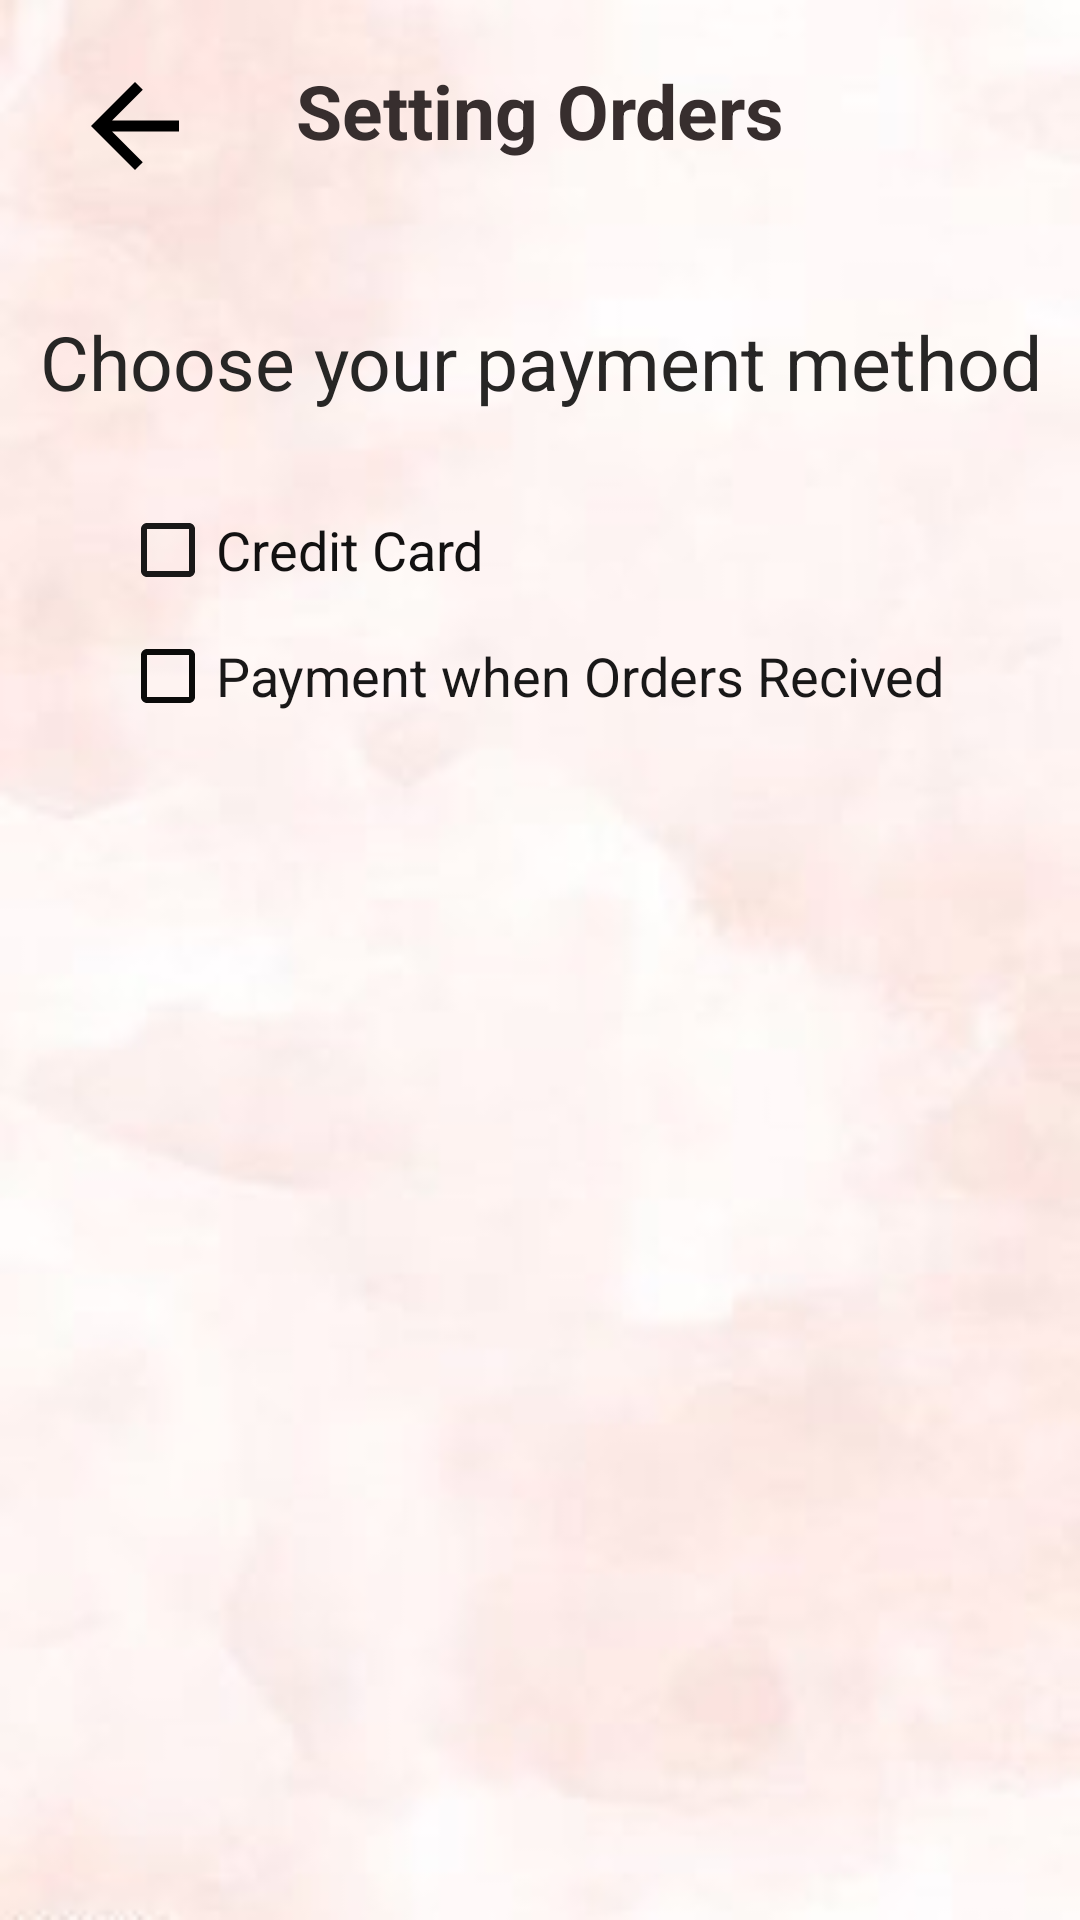

Write the Android layout XML for this screen, with the resource values it uses.
<!-- AndroidManifest.xml: activity theme Theme.AppCompat.Light.NoActionBar -->
<!-- res/layout/activity_payment.xml -->
<?xml version="1.0" encoding="utf-8"?>
<RelativeLayout xmlns:android="http://schemas.android.com/apk/res/android"
    xmlns:app="http://schemas.android.com/apk/res-auto"
    xmlns:tools="http://schemas.android.com/tools"
    android:layout_width="match_parent"
    android:layout_height="match_parent"
    tools:context=".PaymentActivity"
    android:background="@drawable/wall">



    <ImageView
        android:id="@+id/close"
        android:layout_width="50dp"
        android:layout_height="44dp"
        android:src="@drawable/back"
        android:layout_marginTop="20dp"
        android:layout_marginLeft="20dp"
        android:layout_gravity="center"
        ></ImageView>
    <TextView
        android:layout_width="400dp"
        android:layout_height="wrap_content"
        android:layout_centerHorizontal="true"
        android:layout_marginTop="20dp"
        android:gravity="center|center_horizontal"
        android:text="Setting Orders"
        android:id="@+id/text"
        android:textAlignment="center"
        android:textColor="#372E2E"
        android:textSize="25dp"
        android:textStyle="bold"></TextView>




    <TextView
        android:id="@+id/txtmethod"
        android:layout_width="match_parent"
        android:layout_height="wrap_content"
        android:layout_below="@id/text"
        android:layout_marginTop="50dp"
        android:gravity="center"
        android:textSize="25dp"
        android:text="Choose your payment method"
        android:textColor="#272625" />

    <CheckBox
        android:id="@+id/credit_card"
        android:layout_width="match_parent"
        android:layout_height="wrap_content"
        android:layout_below="@id/txtmethod"
        android:layout_marginTop="30dp"
        android:onClick="onClick"
        android:shadowColor="#191818"
        android:text="Credit Card "
        android:textColor="#121111"
        android:textColorHint="#121111"
        android:buttonTint="#191818"
        android:layout_marginLeft="40dp"
        android:textSize="18dp"/>

    <CheckBox
        android:id="@+id/recived"
        android:layout_width="match_parent"
        android:layout_height="wrap_content"
        android:layout_below="@id/credit_card"
        android:layout_marginTop="10dp"
        android:layout_marginLeft="40dp"
        android:textColor="#191818"
        android:textColorHint="#191818"
        android:buttonTint="#0B0B0A"
        android:text="Payment when Orders Recived "
        android:textSize="18dp"
        android:onClick="onClick"
        />




</RelativeLayout>
<!-- resources referenced by this layout -->
<resources>
  <!-- drawable back (drawable) -->
  <vector xmlns:android="http://schemas.android.com/apk/res/android"
      android:width="24dp"
      android:height="24dp"
      android:viewportWidth="24"
      android:viewportHeight="24"
      >
    <path
        android:fillColor="#000000"
        android:pathData="M20,11H7.83l5.59,-5.59L12,4l-8,8 8,8 1.41,-1.41L7.83,13H20v-2z"/>
  </vector>
  <!-- drawable wall: jpg bitmap (drawable, 7848 bytes) -->
</resources>
